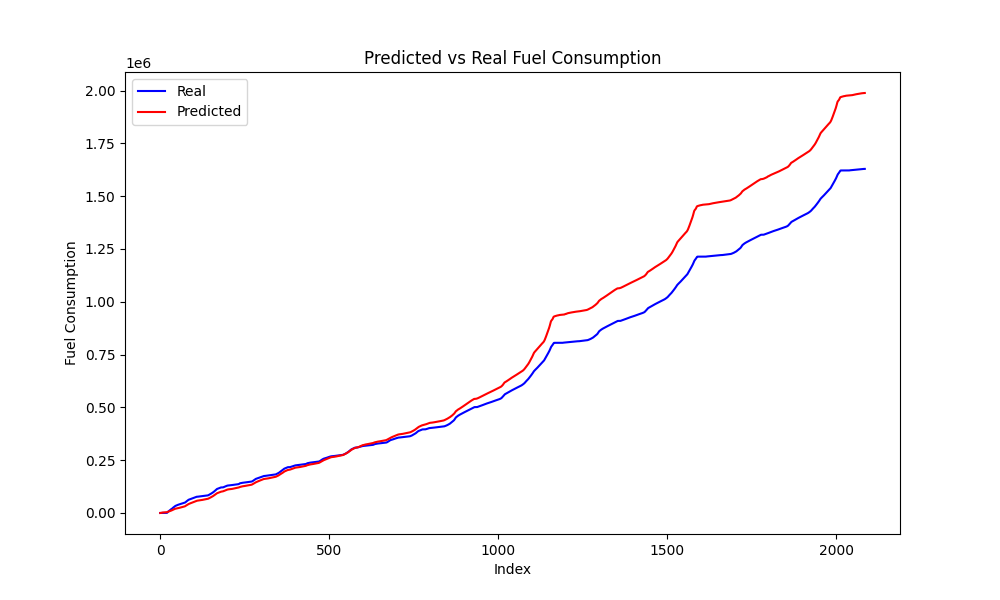

The table this chart was drawn from, first rows:
Speed, Actual, Predicted, Predicted_Diff, Actual_Diff
0.0, 0.0, -162.8, 9.603, 0.0
0.0, 0.0, 133.1, 295.9, 0.0
0.0, 0.0, 620.9, 487.8, 0.0
0.0, 0.0, 1138, 516.8, 0.0
0.0, 0.0, 1564, 426.6, 0.0
0.0, 0.0, 1864, 299.4, 0.0
0.0, 0.0, 2057, 193.6, 0.0
0.0, 0.0, 2184, 126.8, 0.0
0.0, 0.0, 2276, 91.65, 0.0
0.0, 0.0, 2352, 75.87, 0.0
0.0, 0.0, 2423, 71.94, 0.0
0.0, 0.0, 2500, 76.98, 0.0
0.0, 0.0, 2588, 87.52, 0.0
0.0, 0.0, 2684, 95.76, 0.0
0.0, 0.0, 2775, 91.16, 0.0
0.0, 0.0, 2844, 68.59, 0.0
0.0, 0.0, 2886, 42.75, 0.0
0.0, 0.0, 2952, 65.98, 0.0
0.0, 28.06, 3186, 233.9, 28.06
0.0, 502.8, 3765, 579, 474.8
0.0, 2200, 4528, 763, 1697
0.0, 3902, 5211, 683.3, 1702
0.0, 5651, 5757, 545.5, 1749
0.0, 6897, 6255, 498, 1246
0.0, 8110, 6784, 528.5, 1213
0.0, 9224, 7335, 551, 1114
0.0, 10393, 7873, 538.5, 1169
0.0, 11649, 8418, 545.1, 1255
0.0, 13189, 8994, 576.3, 1541
0.3492, 14536, 9612, 617.7, 1347
4.707, 16069, 10254, 641.5, 1533
7.03, 17205, 10891, 637.1, 1136
7.956, 18315, 11555, 664.6, 1110
8.695, 18921, 12325, 770.3, 606.1
11, 20237, 13226, 900.3, 1317
12.78, 21615, 14150, 924.1, 1377
13.57, 23417, 14988, 837.8, 1803
13.62, 24894, 15715, 727.8, 1476
13.34, 26188, 16393, 677.1, 1294
13.28, 27605, 17095, 702.5, 1417
13.35, 28985, 17841, 745.6, 1380
13.43, 30583, 18587, 746.3, 1599
13.48, 31921, 19245, 658.2, 1338
12.4, 33029, 19726, 481.3, 1108
9.748, 33460, 20052, 325.3, 431
6.655, 34201, 20323, 271.3, 740.4
4.635, 34979, 20612, 288.8, 777.9
1.532, 35819, 20927, 315, 840.6
0.02655, 36562, 21269, 342.5, 743.1
0.0, 37271, 21633, 363.7, 708.6
0.0, 37842, 22023, 389.7, 571
0.0, 38371, 22423, 400.3, 528.8
0.0, 38866, 22825, 401.8, 494.7
0.0, 39407, 23226, 401.5, 541.8
0.0, 39873, 23630, 403.7, 465.9
0.0, 40438, 24037, 407.3, 564.9
0.0, 40951, 24450, 413, 512.4
0.0, 41481, 24865, 414.4, 530.7
0.0, 42008, 25279, 414.3, 527.1
0.0, 42562, 25690, 411.3, 553.6
... 2,022 more rows
